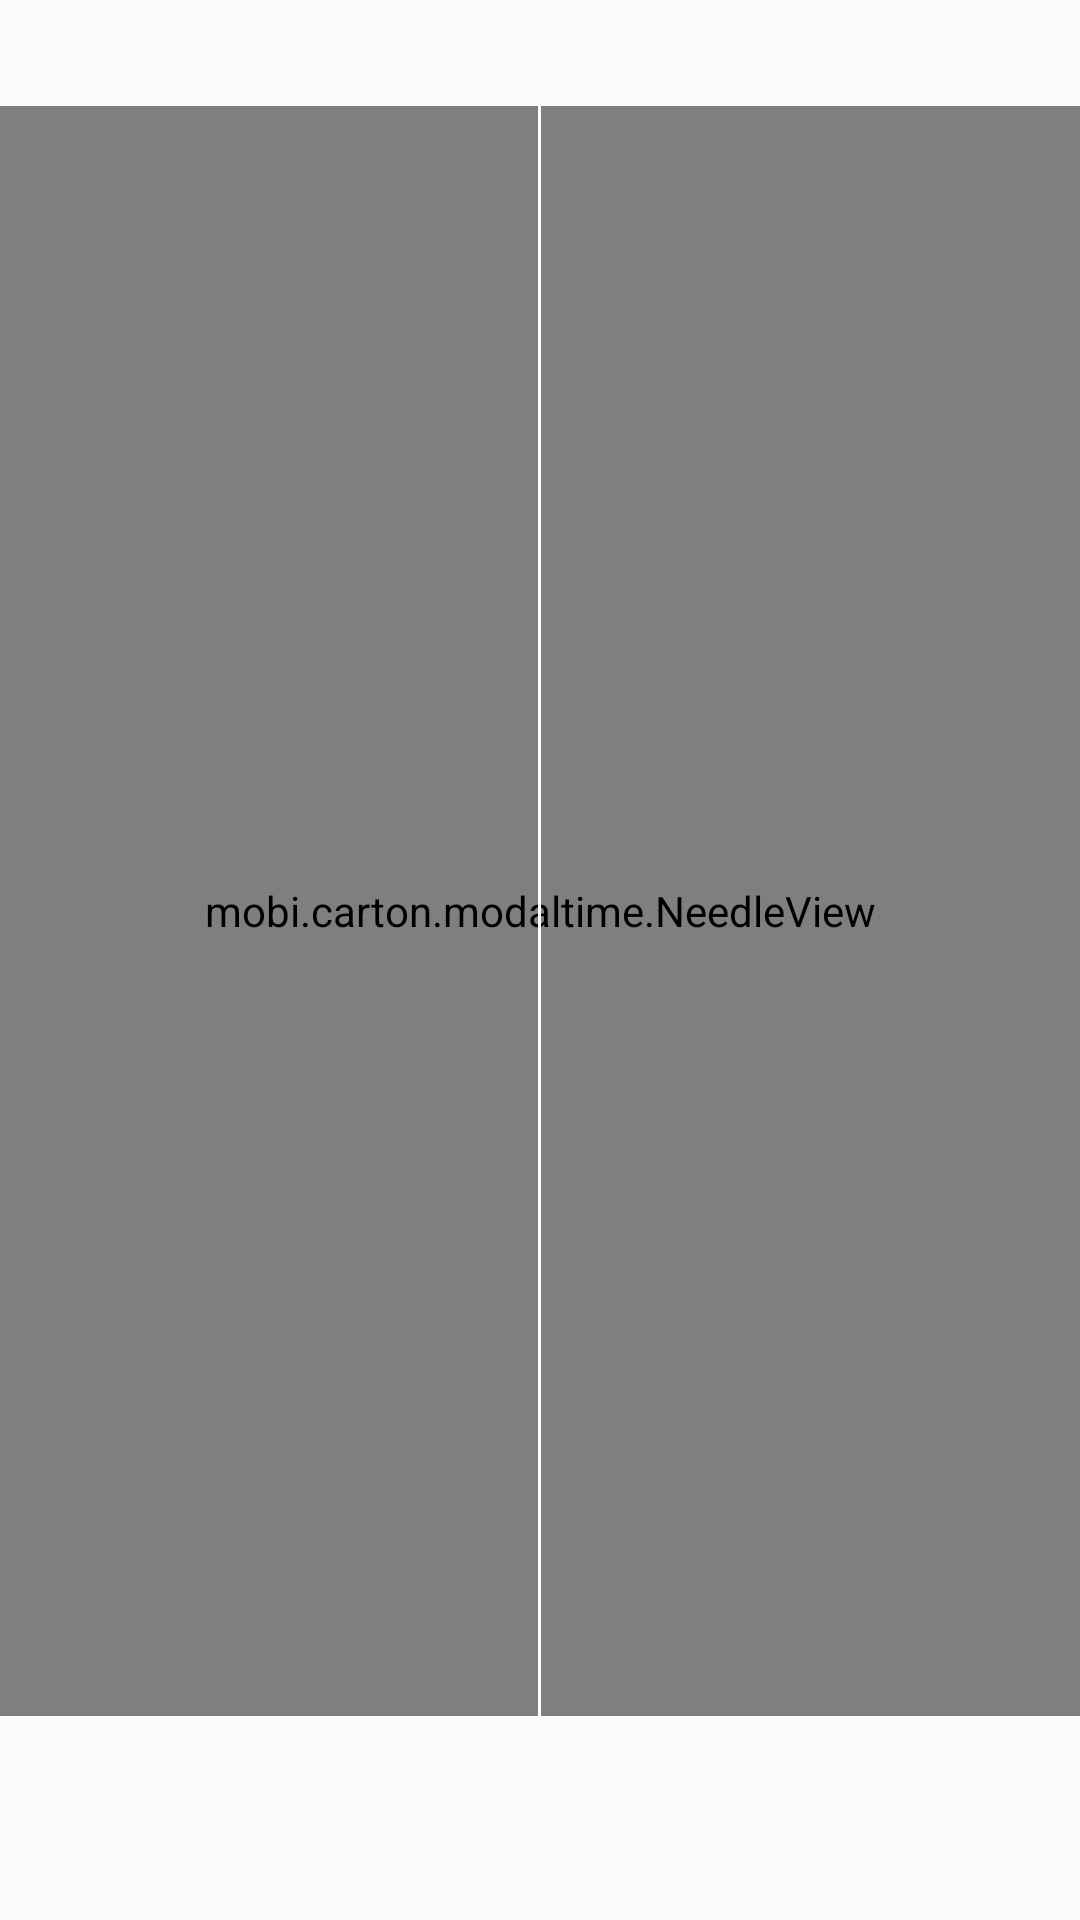

The Android layout XML behind this screen, and the referenced resources:
<!-- AndroidManifest.xml: application theme AppTheme -->
<!-- res/layout/include_head_horizontal.xml -->
<RelativeLayout
    xmlns:android="http://schemas.android.com/apk/res/android"
    xmlns:app="http://schemas.android.com/apk/res-auto"
    android:layout_width="match_parent"
    android:layout_height="match_parent"
    android:gravity="center_vertical">


    <TextView
        android:id="@+id/textViewTracking"
        android:layout_width="wrap_content"
        android:layout_height="wrap_content"
        android:textColor="@android:color/white"
        android:textSize="@dimen/font_large"
        android:layout_marginBottom="6dp"
        android:layout_centerHorizontal="true"/>


    <mobi.carton.modaltime.NeedleView
        android:id="@+id/needleView"
        android:layout_width="match_parent"
        android:layout_height="match_parent"
        android:layout_below="@id/textViewTracking"
        android:layout_above="@+id/viewSpace"
        app:needleColor="@android:color/holo_blue_bright"
        app:needleWidth="1dp"/>


    <View
        android:layout_width="1dp"
        android:layout_height="match_parent"
        android:layout_below="@id/textViewTracking"
        android:layout_above="@+id/viewSpace"
        android:layout_centerHorizontal="true"
        android:background="@android:color/white"/>


    <ImageView
        android:id="@+id/viewSpace"
        android:layout_width="match_parent"
        android:layout_height="68dp"
        android:layout_alignParentBottom="true"/>

</RelativeLayout>
<!-- resources referenced by this layout -->
<resources>
  <dimen name="font_large">22sp</dimen>
  <style name="AppTheme" parent="Theme.AppCompat.Light.DarkActionBar">
          
          <item name="colorPrimary">@color/colorPrimary</item>
          <item name="colorPrimaryDark">@color/colorPrimaryDark</item>
          <item name="colorAccent">@color/colorAccent</item>
      </style>
  <color name="colorPrimary">#3F51B5</color>
  <color name="colorPrimaryDark">#303F9F</color>
  <color name="colorAccent">#FF4081</color>
</resources>
